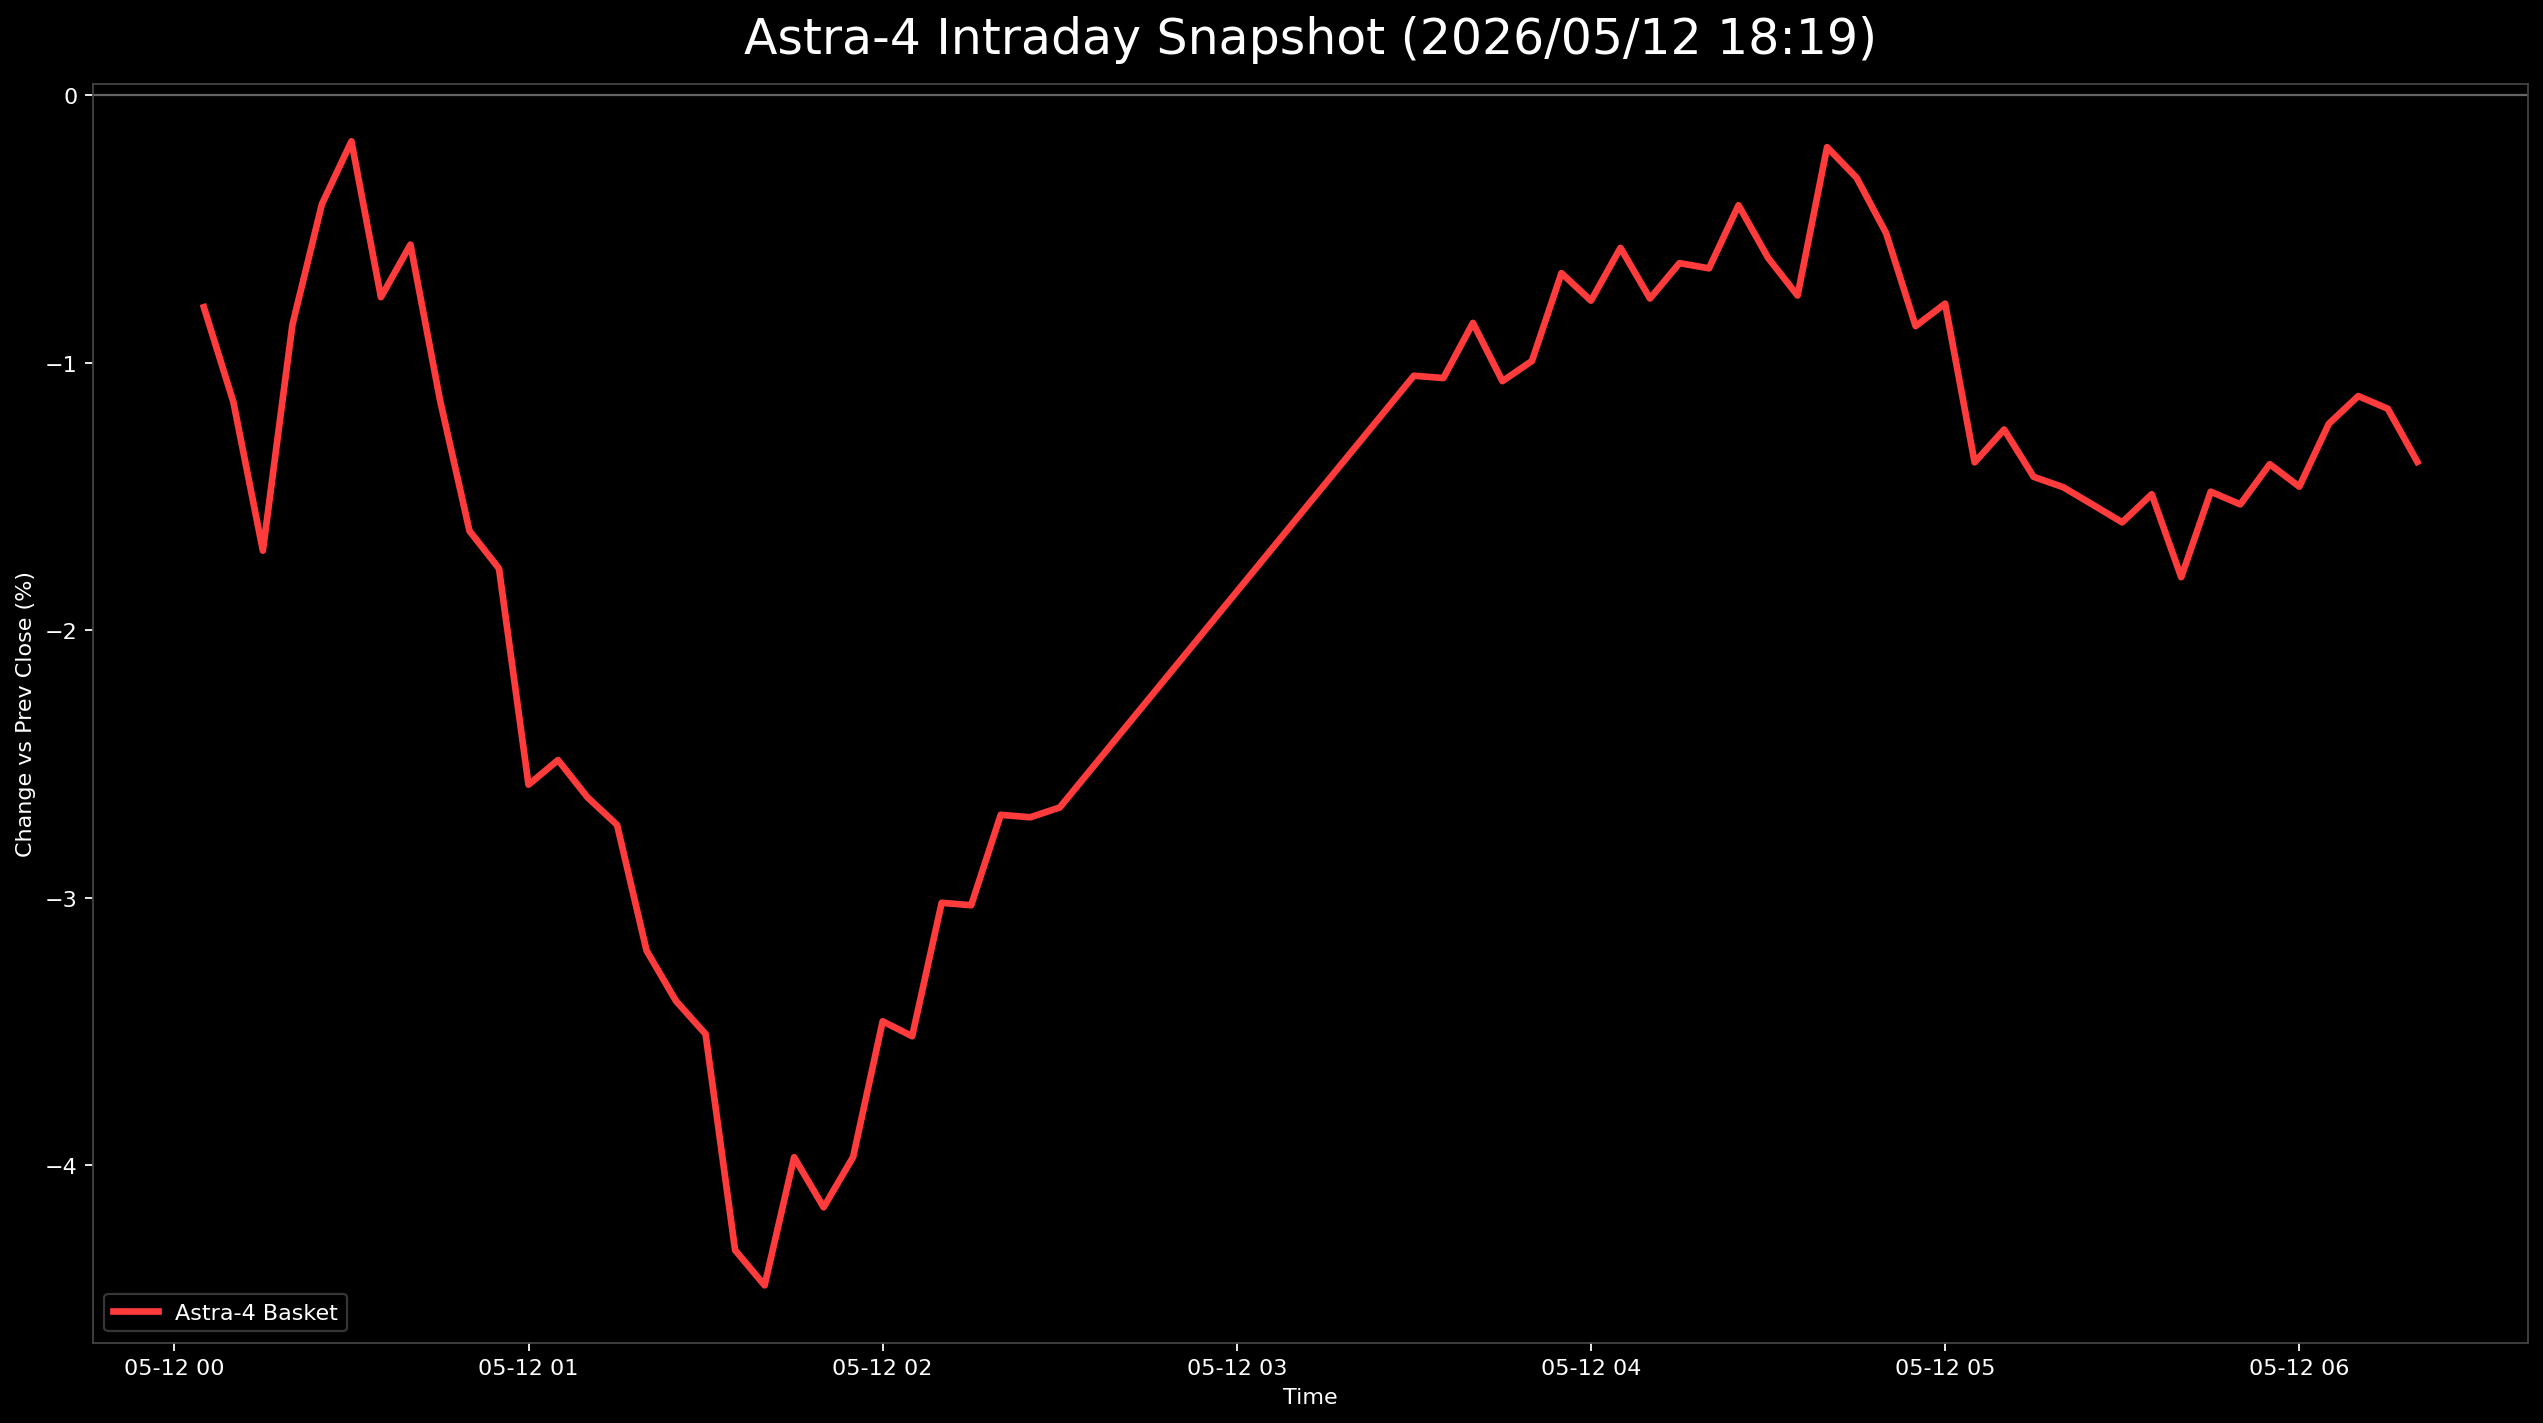

The data file committed next to this chart (first rows):
日時, 9348.T, 402A.T, 186A.T, Astra4_mean
2026-05-12 00:05:00+00:00, -0.007843, -0.01422, -0.001686, -0.007918
2026-05-12 00:10:00+00:00, -0.01176, -0.01138, -0.01124, -0.01146
2026-05-12 00:15:00+00:00, -0.01373, -0.01991, -0.01743, -0.01702
2026-05-12 00:20:00+00:00, -0.01176, -0.01565, 0.001686, -0.008575
2026-05-12 00:25:00+00:00, -0.003922, -0.009957, 0.001686, -0.004064
2026-05-12 00:30:00+00:00, -0.003922, -0.008535, 0.007307, -0.001716
2026-05-12 00:35:00+00:00, -0.007843, -0.01422, -0.0005621, -0.007543
2026-05-12 00:40:00+00:00, -0.005882, -0.01422, 0.003373, -0.005578
2026-05-12 00:45:00+00:00, -0.01176, -0.01565, -0.006745, -0.01139
2026-05-12 00:50:00+00:00, -0.01373, -0.02276, -0.01237, -0.01628
2026-05-12 00:55:00+00:00, -0.01765, -0.02418, -0.01124, -0.01769
2026-05-12 01:00:00+00:00, -0.02549, -0.03272, -0.01911, -0.02577
2026-05-12 01:05:00+00:00, -0.02157, -0.03556, -0.01743, -0.02485
2026-05-12 01:10:00+00:00, -0.02549, -0.03414, -0.01911, -0.02625
2026-05-12 01:15:00+00:00, -0.02745, -0.03414, -0.02024, -0.02728
2026-05-12 01:20:00+00:00, -0.03137, -0.03983, -0.02473, -0.03198
2026-05-12 01:25:00+00:00, -0.03137, -0.04267, -0.02754, -0.03386
2026-05-12 01:30:00+00:00, -0.03137, -0.04694, -0.02698, -0.0351
2026-05-12 01:35:00+00:00, -0.03725, -0.05405, -0.03822, -0.04318
2026-05-12 01:40:00+00:00, -0.03922, -0.05548, -0.03879, -0.04449
2026-05-12 01:45:00+00:00, -0.03529, -0.05121, -0.0326, -0.0397
2026-05-12 01:50:00+00:00, -0.04118, -0.05263, -0.03092, -0.04157
2026-05-12 01:55:00+00:00, -0.04118, -0.04979, -0.02811, -0.03969
2026-05-12 02:00:00+00:00, -0.04118, -0.04694, -0.01574, -0.03462
2026-05-12 02:05:00+00:00, -0.03922, -0.04552, -0.0208, -0.03518
2026-05-12 02:10:00+00:00, -0.03529, -0.03841, -0.01686, -0.03019
2026-05-12 02:15:00+00:00, -0.03725, -0.03841, -0.01518, -0.03028
2026-05-12 02:20:00+00:00, -0.03333, -0.03556, -0.0118, -0.0269
2026-05-12 02:25:00+00:00, -0.03529, -0.03556, -0.01012, -0.02699
2026-05-12 02:30:00+00:00, -0.03333, -0.03698, -0.009556, -0.02662
2026-05-12 03:30:00+00:00, -0.02941, -0.02845, 0.02642, -0.01048
2026-05-12 03:35:00+00:00, -0.02941, -0.02703, 0.02473, -0.01057
2026-05-12 03:40:00+00:00, -0.02941, -0.02703, 0.03092, -0.008508
2026-05-12 03:45:00+00:00, -0.03137, -0.03272, 0.03204, -0.01068
2026-05-12 03:50:00+00:00, -0.02941, -0.03129, 0.03092, -0.00993
2026-05-12 03:55:00+00:00, -0.02941, -0.02987, 0.03935, -0.006645
2026-05-12 04:00:00+00:00, -0.03137, -0.02987, 0.03822, -0.007674
2026-05-12 04:05:00+00:00, -0.03137, -0.02845, 0.04272, -0.0057
2026-05-12 04:10:00+00:00, -0.02941, -0.03272, 0.03935, -0.007594
2026-05-12 04:15:00+00:00, -0.02941, -0.02987, 0.04047, -0.006271
2026-05-12 04:20:00+00:00, -0.02745, -0.03129, 0.03935, -0.006466
2026-05-12 04:25:00+00:00, -0.02745, -0.02703, 0.04216, -0.004106
2026-05-12 04:30:00+00:00, -0.02941, -0.02703, 0.03822, -0.006072
2026-05-12 04:35:00+00:00, -0.02941, -0.02845, 0.03541, -0.007483
2026-05-12 04:40:00+00:00, -0.02745, -0.02276, 0.04441, -0.001935
2026-05-12 04:45:00+00:00, -0.02549, -0.02703, 0.04328, -0.003078
2026-05-12 04:50:00+00:00, -0.02549, -0.02987, 0.03991, -0.005151
2026-05-12 04:55:00+00:00, -0.02745, -0.03272, 0.03429, -0.008626
2026-05-12 05:00:00+00:00, -0.02549, -0.03272, 0.03485, -0.007785
2026-05-12 05:05:00+00:00, -0.02745, -0.04125, 0.02754, -0.01372
2026-05-12 05:10:00+00:00, -0.02549, -0.03841, 0.02642, -0.01249
2026-05-12 05:15:00+00:00, -0.02941, -0.03698, 0.02361, -0.01426
2026-05-12 05:20:00+00:00, -0.02941, -0.03983, 0.0253, -0.01465
2026-05-12 05:25:00+00:00, -0.03137, -0.03983, 0.0253, -0.0153
2026-05-12 05:30:00+00:00, -0.03137, -0.04125, 0.02473, -0.01596
2026-05-12 05:35:00+00:00, -0.02941, -0.03556, 0.02024, -0.01491
2026-05-12 05:40:00+00:00, -0.03137, -0.03841, 0.01574, -0.01801
2026-05-12 05:45:00+00:00, -0.03137, -0.03556, 0.02248, -0.01482
2026-05-12 05:50:00+00:00, -0.03137, -0.03698, 0.02248, -0.01529
2026-05-12 05:55:00+00:00, -0.02941, -0.03556, 0.02361, -0.01379
... 5 more rows
